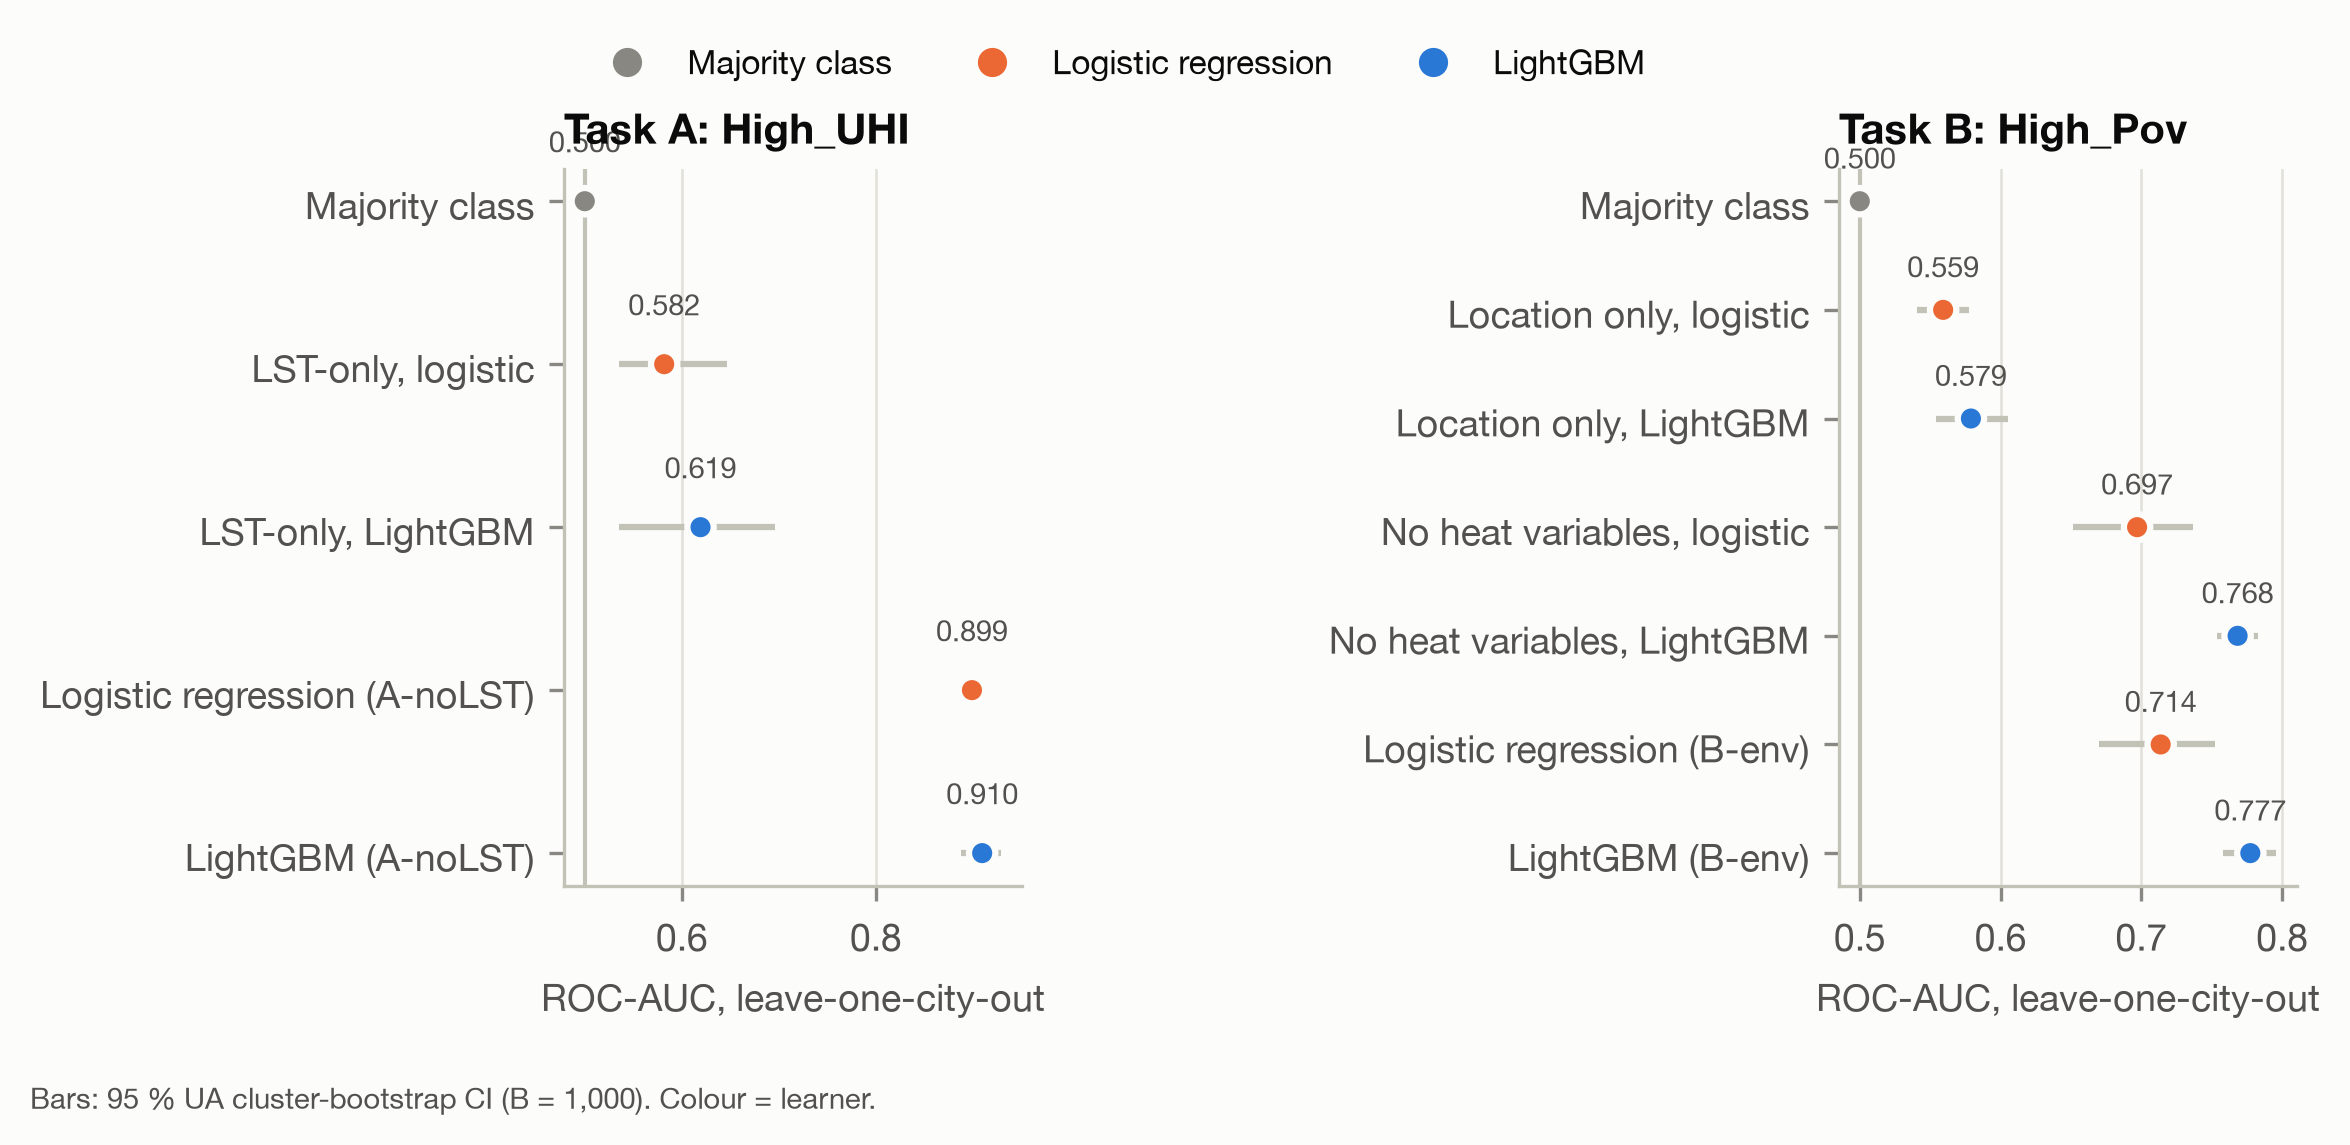

The file beside this chart, header and first rows:
task, scheme, baseline, config, model, prevalence, accuracy, balanced_accuracy, f1, mcc, roc_auc, pr_auc, roc_auc_ci_low, roc_auc_ci_high, mcc_ci_low, mcc_ci_high
A, loco, Majority class, A-noLST, majority, 0.5, 0.3363, 0.3363, 0.2862, -0.3307, 0.5, 0.5, 0.5, 0.5, -0.3643, -0.2879
A, loco, LST-only, logistic, A-lst-only, logistic, 0.5, 0.5264, 0.5264, 0.4775, 0.05373, 0.5818, 0.5352, 0.5351, 0.6469, -0.04459, 0.1648
A, loco, LST-only, LightGBM, A-lst-only, lgbm, 0.5, 0.61, 0.61, 0.6297, 0.2213, 0.6193, 0.5521, 0.5355, 0.6957, 0.06398, 0.357
A, loco, Logistic regression (A-noLST), A-noLST, logistic, 0.5, 0.83, 0.83, 0.8338, 0.6607, 0.8991, 0.8668, 0.8836, 0.9138, 0.63, 0.6902
A, loco, LightGBM (A-noLST), A-noLST, lgbm, 0.5, 0.8233, 0.8233, 0.8193, 0.6473, 0.9096, 0.8896, 0.8881, 0.9294, 0.5656, 0.7088
A, ua5, Majority class, A-noLST, majority, 0.5, 0.4997, 0.4997, 0.4442, -0.0006924, 0.5, 0.5, 0.5, 0.5, -0.1138, 0.09986
A, ua5, LST-only, logistic, A-lst-only, logistic, 0.5, 0.5298, 0.5298, 0.4824, 0.06063, 0.5905, 0.5436, 0.5476, 0.6499, -0.03614, 0.1728
A, ua5, LST-only, LightGBM, A-lst-only, lgbm, 0.5, 0.6132, 0.6132, 0.6296, 0.2273, 0.6355, 0.5737, 0.5549, 0.7098, 0.06812, 0.367
A, ua5, Logistic regression (A-noLST), A-noLST, logistic, 0.5, 0.829, 0.829, 0.8324, 0.6586, 0.8985, 0.8681, 0.8829, 0.9131, 0.629, 0.6875
A, ua5, LightGBM (A-noLST), A-noLST, lgbm, 0.5, 0.8226, 0.8226, 0.8192, 0.6457, 0.9078, 0.8893, 0.8858, 0.9275, 0.5659, 0.7065
B, loco, Majority class, B-env, majority, 0.5, 0.3909, 0.3909, 0.4139, -0.2189, 0.5, 0.5, 0.5, 0.5, -0.2532, -0.1891
B, loco, Location only, logistic, geo-only, logistic, 0.5, 0.5416, 0.5416, 0.5426, 0.08313, 0.5592, 0.5445, 0.5404, 0.5776, 0.03957, 0.1271
B, loco, Location only, LightGBM, geo-only, lgbm, 0.5, 0.5627, 0.5627, 0.5369, 0.1263, 0.5789, 0.5746, 0.5544, 0.6054, 0.08289, 0.1693
B, loco, No heat variables, logistic, B-nonthermal, logistic, 0.5, 0.6598, 0.6598, 0.6536, 0.3198, 0.697, 0.679, 0.6514, 0.7365, 0.2722, 0.3636
B, loco, No heat variables, LightGBM, B-nonthermal, lgbm, 0.5, 0.7021, 0.7021, 0.7203, 0.4077, 0.7684, 0.7444, 0.7536, 0.7828, 0.3825, 0.4299
B, loco, Logistic regression (B-env), B-env, logistic, 0.5, 0.6649, 0.6649, 0.6655, 0.3298, 0.7137, 0.6945, 0.6696, 0.7525, 0.274, 0.382
B, loco, LightGBM (B-env), B-env, lgbm, 0.5, 0.705, 0.705, 0.7252, 0.4145, 0.7774, 0.7607, 0.7579, 0.7959, 0.3853, 0.4445
B, ua5, Majority class, B-env, majority, 0.5, 0.4999, 0.4999, 0.5453, -0.000286, 0.5, 0.5, 0.5, 0.5, -0.04039, 0.043
B, ua5, Location only, logistic, geo-only, logistic, 0.5, 0.5358, 0.5358, 0.5486, 0.07174, 0.5545, 0.5418, 0.5324, 0.5746, 0.02883, 0.1155
B, ua5, Location only, LightGBM, geo-only, lgbm, 0.5, 0.558, 0.558, 0.5149, 0.1178, 0.5783, 0.5722, 0.5549, 0.6037, 0.07636, 0.1614
B, ua5, No heat variables, logistic, B-nonthermal, logistic, 0.5, 0.6548, 0.6548, 0.6492, 0.3097, 0.6948, 0.6785, 0.6497, 0.7332, 0.2618, 0.3524
B, ua5, No heat variables, LightGBM, B-nonthermal, lgbm, 0.5, 0.6949, 0.6949, 0.7177, 0.3949, 0.7632, 0.7435, 0.7475, 0.7785, 0.368, 0.4205
B, ua5, Logistic regression (B-env), B-env, logistic, 0.5, 0.6619, 0.6619, 0.6637, 0.3237, 0.7118, 0.6924, 0.6686, 0.7503, 0.268, 0.3747
B, ua5, LightGBM (B-env), B-env, lgbm, 0.5, 0.6984, 0.6984, 0.7193, 0.4013, 0.7716, 0.7538, 0.7521, 0.7912, 0.3696, 0.4349
